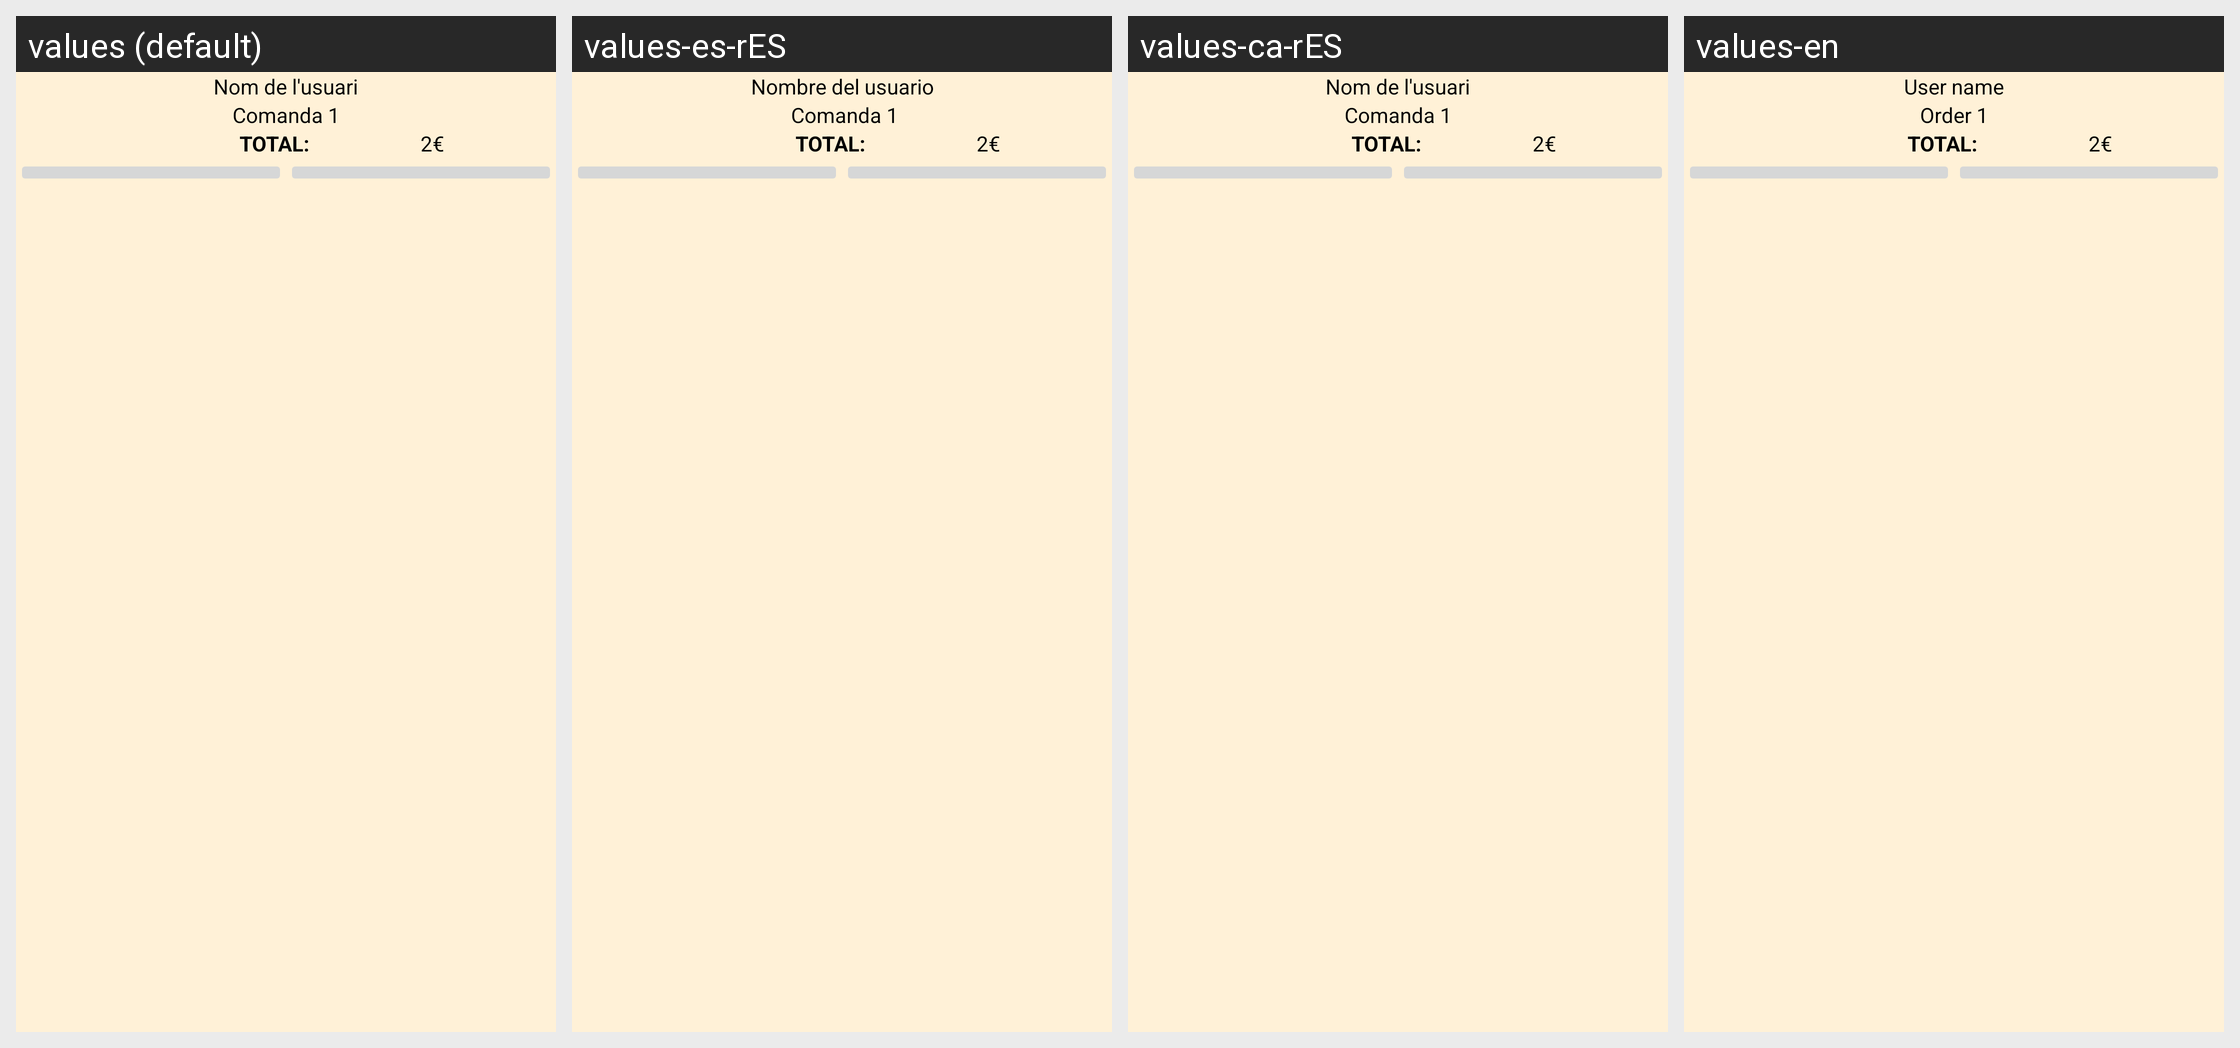

Translations of the strings shown on this Android screen, per locale in the grid:
Android screen res/layout/fragment_pantalla_resum_comandes.xml rendered under 4 locales, left to right: values (default), values-es-rES, values-ca-rES, values-en. Device: Nexus 5 (rendered at 1080×1920; each locale shown at half size, 540×960, under a caption strip naming it); theme Theme.LaCantinaDeProdis.
Strings drawn on this screen, with the default value and each locale's value (text and hints the layout hard-codes, and strings that could not be matched under every locale, appear in the picture but are not listed):

nom_de_l_usuari
  values: Nom de l'usuari
  values-es-rES: Nombre del usuario
  values-ca-rES: Nom de l'usuari
  values-en: User name

comanda_1
  values: Comanda 1
  values-es-rES:  Comanda 1
  values-ca-rES: Comanda 1
  values-en: Order 1

total
  values: TOTAL:
  values-es-rES: TOTAL:
  values-ca-rES: TOTAL:
  values-en: TOTAL:

_2
  values: 2€
  values-es-rES: 2€  [not translated; the default value is used]
  values-ca-rES: 2€  [not translated; the default value is used]
  values-en: 2€  [not translated; the default value is used]
